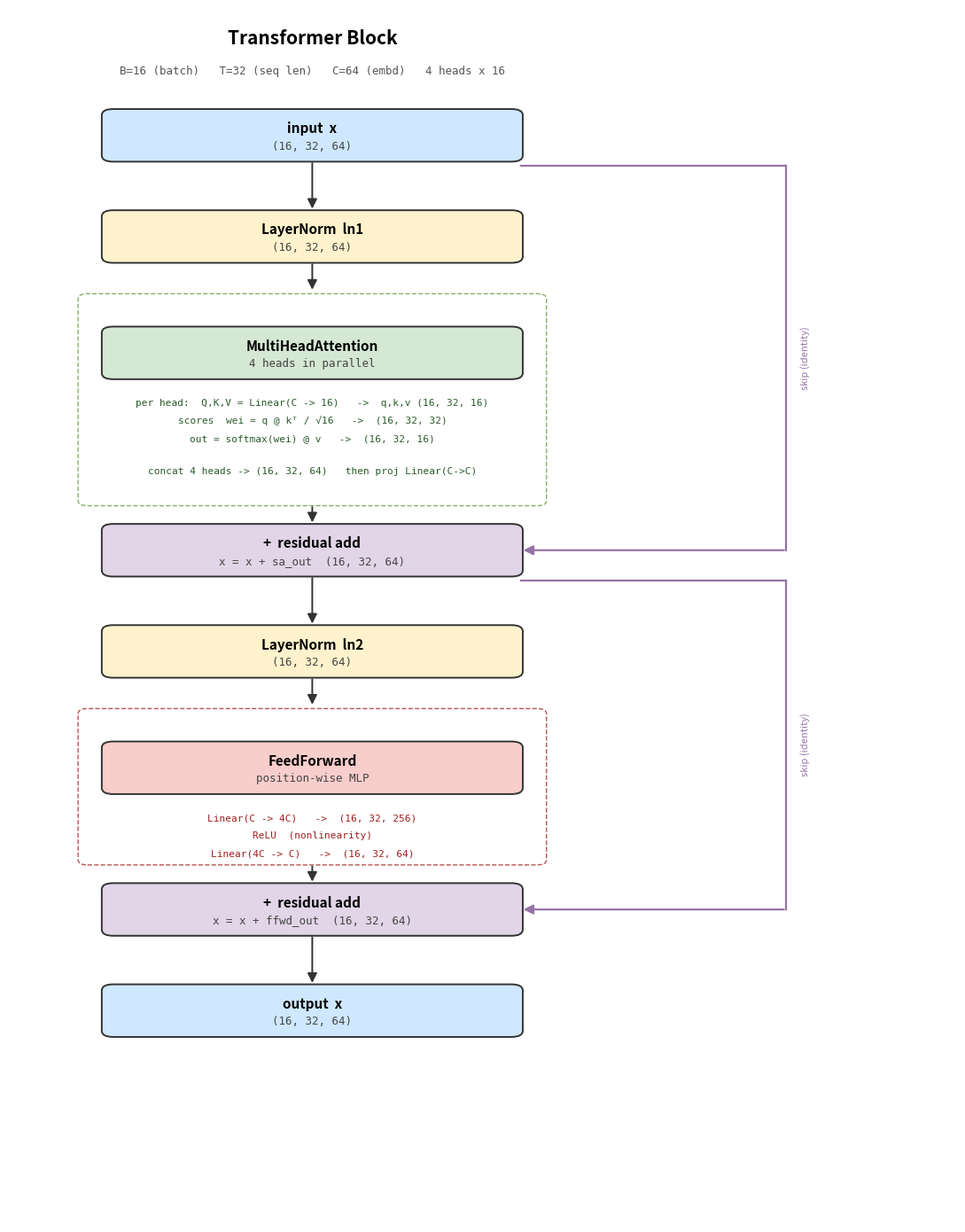

Write Python code to recreate this figure.
"""
Visualize the internal structure of a Transformer Block.

Draws the journey of the input tensor through one Block, with tensor
dimensions annotated at every step. Uses only matplotlib so the drawing
logic stays readable.

Run:  python block_diagram.py   ->  writes block_diagram.png
"""

import matplotlib.pyplot as plt
from matplotlib.patches import FancyBboxPatch, FancyArrowPatch

# --- hyperparameters (mirrors instrumented.py) ---------------------------
B = 16   # batch_size
T = 32   # block_size  (sequence length)
C = 64   # n_embd      (embedding dim)
n_head = 4
head_size = C // n_head   # 16


def dim(*shape):
    """Format a tensor shape like (B, T, C)."""
    return "(" + ", ".join(str(s) for s in shape) + ")"


# Colours grouped by role so related steps read as a family.
COL_IO = "#cfe8ff"      # input / output
COL_NORM = "#fff2cc"    # layernorm
COL_ATTN = "#d5e8d4"    # attention
COL_FFN = "#f8cecc"     # feed-forward
COL_ADD = "#e1d5e7"     # residual add

fig, ax = plt.subplots(figsize=(11, 14))
ax.set_xlim(0, 10)
ax.set_ylim(0, 24)
ax.axis("off")

# Main flow runs down the centre column; residual stream sits on the right.
XC = 3.2          # centre x of the main pipeline boxes
X_RES = 8.2       # x of the residual stream line
BOX_W = 4.4
BOX_H = 1.0


def box(y, label, sublabel, color, w=BOX_W, x=XC):
    """Draw a labelled box centred at (x, y). Returns (top_y, bottom_y)."""
    rect = FancyBboxPatch(
        (x - w / 2, y - BOX_H / 2), w, BOX_H,
        boxstyle="round,pad=0.02,rounding_size=0.12",
        linewidth=1.4, edgecolor="#333333", facecolor=color,
    )
    ax.add_patch(rect)
    ax.text(x, y + 0.13, label, ha="center", va="center",
            fontsize=11, fontweight="bold")
    ax.text(x, y - 0.22, sublabel, ha="center", va="center",
            fontsize=9, color="#444444", family="monospace")
    return y + BOX_H / 2, y - BOX_H / 2


def arrow(y_from, y_to, x=XC, label=None, color="#333333"):
    """Vertical arrow from y_from down to y_to along column x."""
    a = FancyArrowPatch(
        (x, y_from), (x, y_to),
        arrowstyle="-|>", mutation_scale=16,
        linewidth=1.4, color=color,
    )
    ax.add_patch(a)
    if label:
        ax.text(x + 0.3, (y_from + y_to) / 2, label, ha="left", va="center",
                fontsize=8, color="#666666", family="monospace")


# --- the pipeline, top to bottom -----------------------------------------
# Each entry: (label, sublabel, color). We lay them out at fixed y steps.
ax.text(XC, 23.3, "Transformer Block", ha="center", fontsize=15,
        fontweight="bold")
ax.text(XC, 22.7,
        f"B={B} (batch)   T={T} (seq len)   C={C} (embd)   "
        f"{n_head} heads x {head_size}",
        ha="center", fontsize=9, color="#555555", family="monospace")

y = 21.5

# input
top, bot = box(y, "input  x", dim(B, T, C), COL_IO)
y_input_bot = bot

# ln1
y -= 2.0
arrow(y_input_bot, y + BOX_H / 2)
top, bot = box(y, "LayerNorm  ln1", dim(B, T, C), COL_NORM)
y_ln1_bot = bot

# --- attention sub-block (drawn as a grouped region) ---
y -= 2.3
attn_top = y + BOX_H / 2 + 0.5
arrow(y_ln1_bot, y + BOX_H / 2 + 0.7)

# Multi-head attention internals box (Q/K/V -> scores -> aggregate)
top, bot = box(y, "MultiHeadAttention", "4 heads in parallel", COL_ATTN,
               w=BOX_W)
# detail lines inside/under the attention header
y -= 1.4
ax.text(XC, y + 0.35,
        f"per head:  Q,K,V = Linear(C -> {head_size})   ->  "
        f"q,k,v {dim(B, T, head_size)}",
        ha="center", fontsize=8, family="monospace", color="#2b5a2b")
ax.text(XC, y - 0.0,
        f"scores  wei = q @ kᵀ / √{head_size}   ->  {dim(B, T, T)}",
        ha="center", fontsize=8, family="monospace", color="#2b5a2b")
ax.text(XC, y - 0.35,
        f"out = softmax(wei) @ v   ->  {dim(B, T, head_size)}",
        ha="center", fontsize=8, family="monospace", color="#2b5a2b")
y -= 1.1
ax.text(XC, y + 0.1,
        f"concat 4 heads -> {dim(B, T, C)}   then proj Linear(C->C)",
        ha="center", fontsize=8, family="monospace", color="#2b5a2b")
attn_bot = y - 0.35

# draw a dashed grouping rectangle around the attention region
group = FancyBboxPatch(
    (XC - BOX_W / 2 - 0.25, attn_bot - 0.15),
    BOX_W + 0.5, attn_top - attn_bot + 0.3,
    boxstyle="round,pad=0.02,rounding_size=0.1",
    linewidth=1.0, edgecolor="#82b366", facecolor="none", linestyle="--",
)
ax.add_patch(group)

# residual add 1
y -= 1.4
arrow(attn_bot - 0.15, y + BOX_H / 2)
top, bot = box(y, "+  residual add", "x = x + sa_out  " + dim(B, T, C),
               COL_ADD)
y_add1 = y

# ln2
y -= 2.0
arrow(bot, y + BOX_H / 2)
top, bot = box(y, "LayerNorm  ln2", dim(B, T, C), COL_NORM)
y_ln2_bot = bot

# --- FFN sub-block ---
y -= 2.3
ffn_top = y + BOX_H / 2 + 0.5
arrow(y_ln2_bot, y + BOX_H / 2 + 0.7)
top, bot = box(y, "FeedForward", "position-wise MLP", COL_FFN)
y -= 1.4
ax.text(XC, y + 0.35,
        f"Linear(C -> 4C)   ->  {dim(B, T, 4 * C)}",
        ha="center", fontsize=8, family="monospace", color="#a02020")
ax.text(XC, y - 0.0, "ReLU  (nonlinearity)",
        ha="center", fontsize=8, family="monospace", color="#a02020")
ax.text(XC, y - 0.35,
        f"Linear(4C -> C)   ->  {dim(B, T, C)}",
        ha="center", fontsize=8, family="monospace", color="#a02020")
ffn_bot = y - 0.35
group2 = FancyBboxPatch(
    (XC - BOX_W / 2 - 0.25, ffn_bot - 0.15),
    BOX_W + 0.5, ffn_top - ffn_bot + 0.3,
    boxstyle="round,pad=0.02,rounding_size=0.1",
    linewidth=1.0, edgecolor="#b85450", facecolor="none", linestyle="--",
)
ax.add_patch(group2)

# residual add 2
y -= 1.4
arrow(ffn_bot - 0.15, y + BOX_H / 2)
top, bot = box(y, "+  residual add", "x = x + ffwd_out  " + dim(B, T, C),
               COL_ADD)
y_add2 = y

# output
y -= 2.0
arrow(bot, y + BOX_H / 2)
top, bot = box(y, "output  x", dim(B, T, C), COL_IO)

# --- residual stream (skip connections) ----------------------------------
# Branch off below input, bypass attention, feed into add1.
def residual_path(y_branch, y_join, label):
    # out to the right, down, back in
    ax.plot([XC + BOX_W / 2, X_RES], [y_branch, y_branch],
            color="#9673a6", linewidth=1.6, linestyle="-")
    ax.plot([X_RES, X_RES], [y_branch, y_join],
            color="#9673a6", linewidth=1.6, linestyle="-")
    a = FancyArrowPatch(
        (X_RES, y_join), (XC + BOX_W / 2, y_join),
        arrowstyle="-|>", mutation_scale=16,
        linewidth=1.6, color="#9673a6",
    )
    ax.add_patch(a)
    ax.text(X_RES + 0.15, (y_branch + y_join) / 2, label,
            ha="left", va="center", fontsize=8, color="#9673a6", rotation=90)


residual_path(y_input_bot - 0.1, y_add1, "skip (identity)")
residual_path(y_add1 - BOX_H / 2 - 0.1, y_add2, "skip (identity)")

plt.tight_layout()
out = "block_diagram.png"
plt.savefig(out, dpi=130, bbox_inches="tight")
print(f"wrote {out}")
